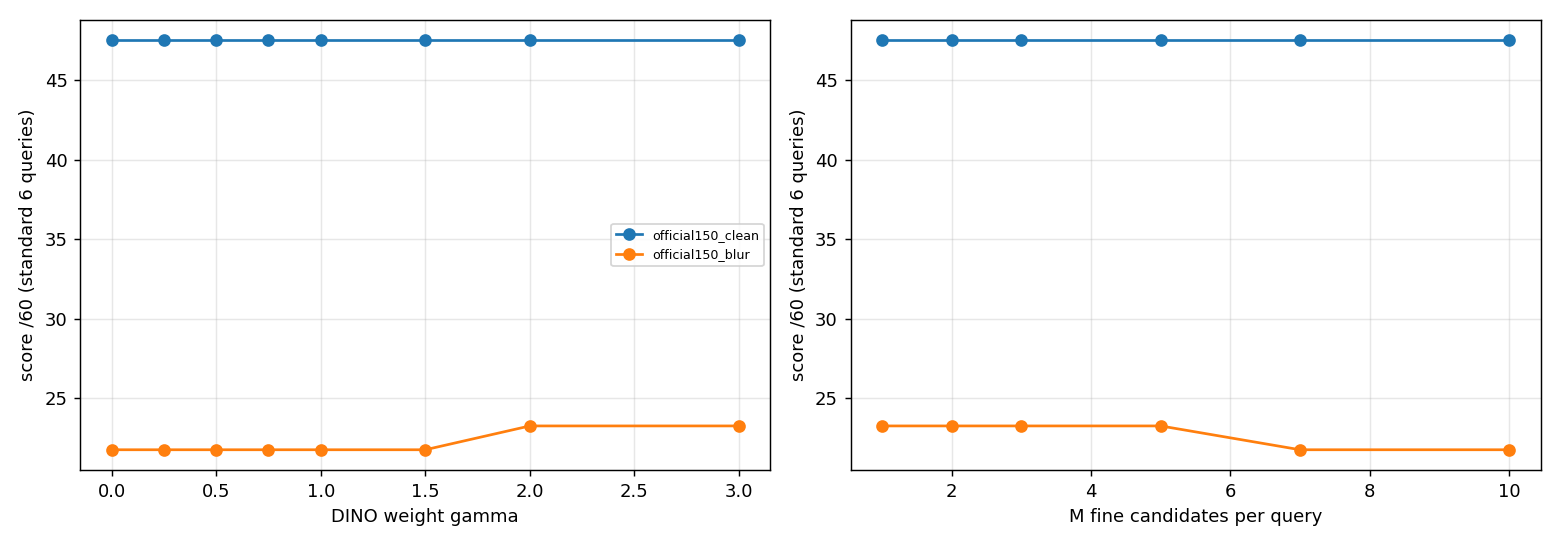

Source data for this figure (header and first rows):
set, kind, value, score60, answered, wrong, sec
official150_clean, gamma, 0.0, 47.55, 0.8125, 0, 5.432
official150_clean, gamma, 0.25, 47.55, 0.8125, 0, 5.432
official150_clean, gamma, 0.5, 47.55, 0.8125, 0, 5.432
official150_clean, gamma, 0.75, 47.55, 0.8125, 0, 5.432
official150_clean, gamma, 1.0, 47.55, 0.8125, 0, 5.432
official150_clean, gamma, 1.5, 47.55, 0.8125, 0, 5.432
official150_clean, gamma, 2.0, 47.55, 0.8125, 0, 5.432
official150_clean, gamma, 3.0, 47.55, 0.8125, 0, 5.432
official150_clean, M, 1.0, 47.55, 0.8125, 0, 5.432
official150_clean, M, 2.0, 47.55, 0.8125, 0, 5.432
official150_clean, M, 3.0, 47.55, 0.8125, 0, 5.432
official150_clean, M, 5.0, 47.55, 0.8125, 0, 5.432
official150_clean, M, 7.0, 47.55, 0.8125, 0, 5.432
official150_clean, M, 10.0, 47.55, 0.8125, 0, 5.432
official150_blur, gamma, 0.0, 21.75, 0.425, 1, 3.762
official150_blur, gamma, 0.25, 21.75, 0.425, 1, 3.762
official150_blur, gamma, 0.5, 21.75, 0.425, 1, 3.762
official150_blur, gamma, 0.75, 21.75, 0.425, 1, 3.762
official150_blur, gamma, 1.0, 21.75, 0.425, 1, 3.762
official150_blur, gamma, 1.5, 21.75, 0.425, 1, 3.762
official150_blur, gamma, 2.0, 23.25, 0.4125, 0, 3.762
official150_blur, gamma, 3.0, 23.25, 0.4125, 0, 3.762
official150_blur, M, 1.0, 23.25, 0.4125, 0, 3.762
official150_blur, M, 2.0, 23.25, 0.4125, 0, 3.762
official150_blur, M, 3.0, 23.25, 0.4125, 0, 3.762
official150_blur, M, 5.0, 23.25, 0.4125, 0, 3.762
official150_blur, M, 7.0, 21.75, 0.425, 1, 3.762
official150_blur, M, 10.0, 21.75, 0.425, 1, 3.762
